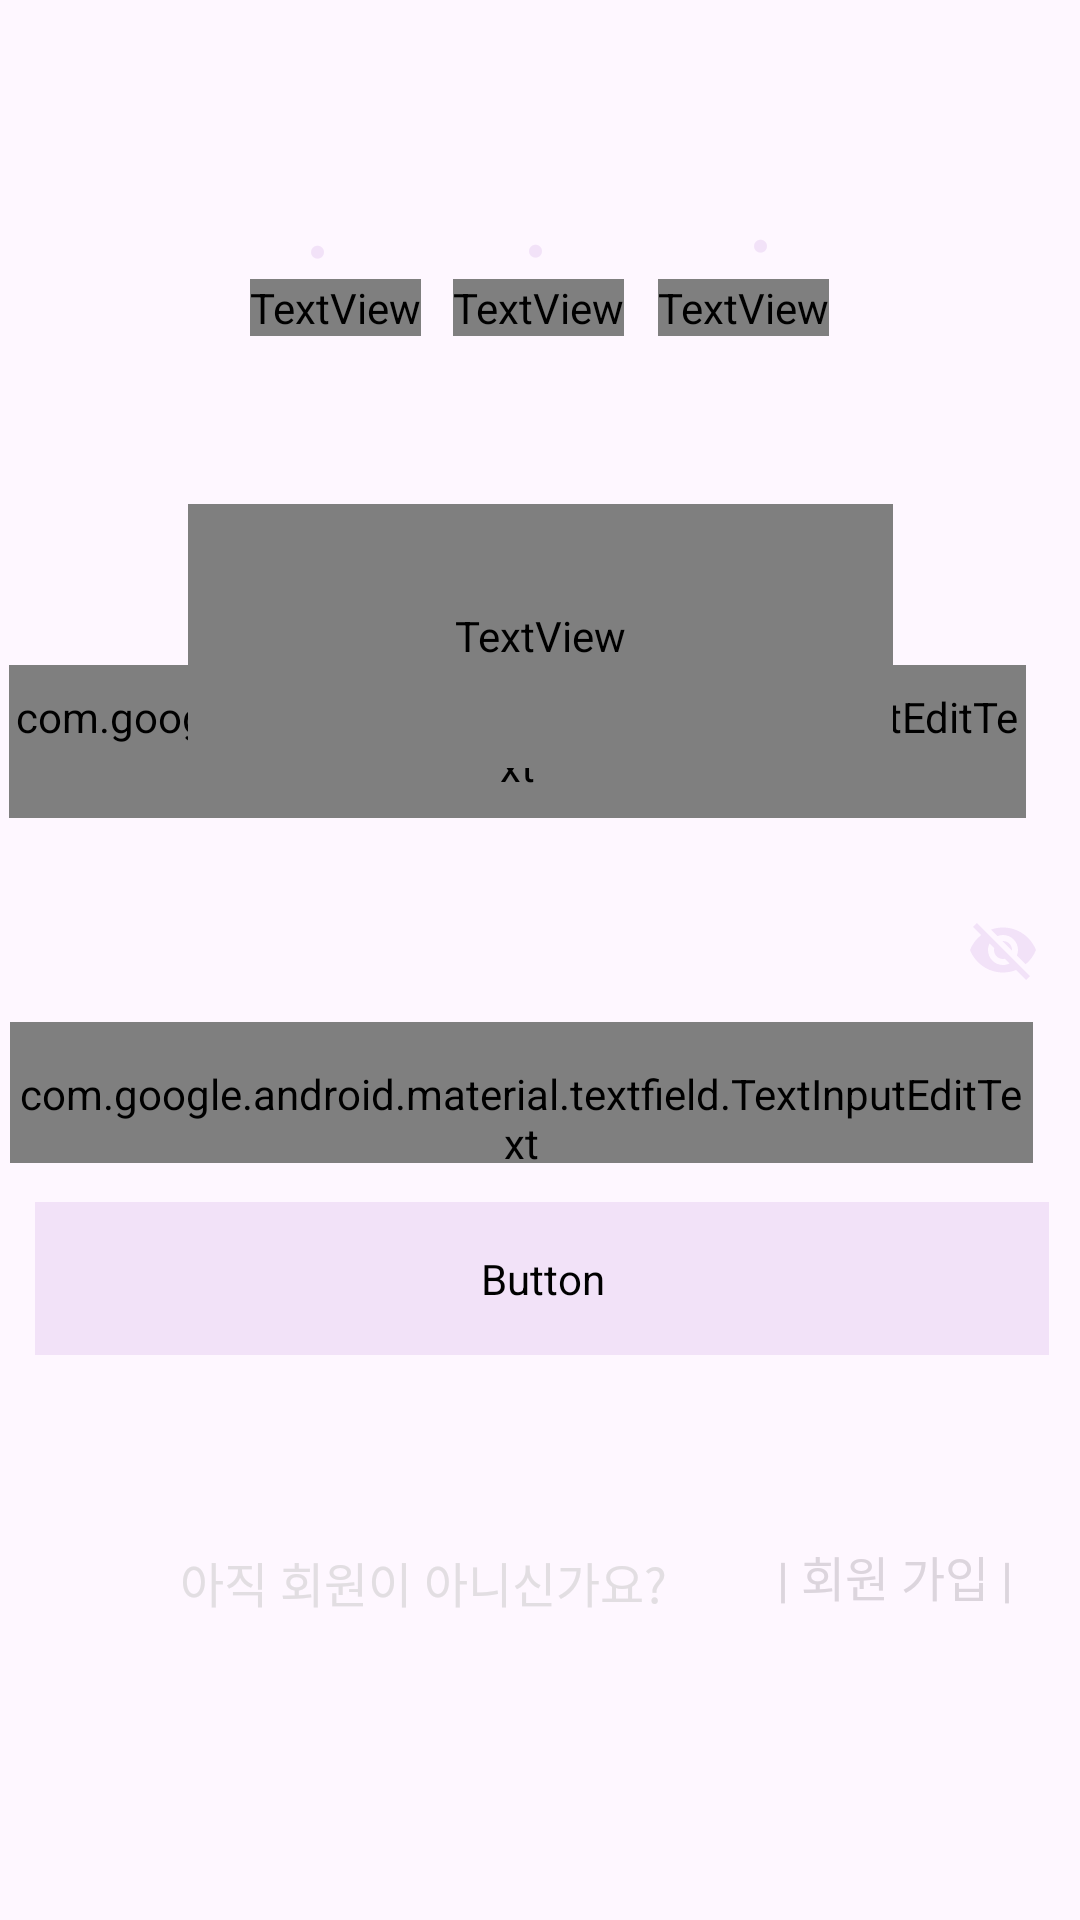

Layout XML and referenced resources for this Android screen:
<!-- AndroidManifest.xml: application theme Theme.CapstoneDesign -->
<!-- res/layout/activity_login.xml -->
<?xml version="1.0" encoding="utf-8"?>
<androidx.constraintlayout.widget.ConstraintLayout xmlns:android="http://schemas.android.com/apk/res/android"
    xmlns:app="http://schemas.android.com/apk/res-auto"
    xmlns:tools="http://schemas.android.com/tools"
    android:id="@+id/main"
    android:layout_width="match_parent"
    android:layout_height="match_parent"
    android:background="#FEF7FF"
    android:orientation="vertical"
    tools:context=".LoginActivity">

    <TextView
        android:id="@+id/textView"
        android:layout_width="wrap_content"
        android:layout_height="wrap_content"
        android:fontFamily="@font/mitme"
        android:text="프"
        android:textAlignment="center"
        android:textColor="#F2E2F8"
        android:textSize="60sp"
        android:textStyle="bold"
        app:layout_constraintBottom_toBottomOf="parent"
        app:layout_constraintEnd_toEndOf="parent"
        app:layout_constraintHorizontal_bias="0.498"
        app:layout_constraintStart_toStartOf="parent"
        app:layout_constraintTop_toTopOf="parent"
        app:layout_constraintVertical_bias="0.15" />

    <TextView
        android:id="@+id/textView2"
        android:layout_width="wrap_content"
        android:layout_height="wrap_content"
        android:text="⦁"
        android:textAlignment="center"
        android:textColor="#F2E2F8"
        app:layout_constraintBottom_toTopOf="@+id/textView"
        app:layout_constraintEnd_toEndOf="parent"
        app:layout_constraintHorizontal_bias="0.496"
        app:layout_constraintStart_toStartOf="parent"
        app:layout_constraintTop_toTopOf="parent"
        app:layout_constraintVertical_bias="1.0" />

    <TextView
        android:id="@+id/textView2"
        android:layout_width="16dp"
        android:layout_height="21dp"
        android:text="⦁"
        android:textAlignment="center"
        android:textColor="#F2E2F8"
        app:layout_constraintBottom_toTopOf="@+id/textView"
        app:layout_constraintEnd_toEndOf="parent"
        app:layout_constraintHorizontal_bias="0.574"
        app:layout_constraintStart_toEndOf="@+id/textView2"
        app:layout_constraintTop_toTopOf="parent"
        app:layout_constraintVertical_bias="1.0" />

    <TextView
        android:id="@+id/textView2"
        android:layout_width="13dp"
        android:layout_height="19dp"
        android:text="⦁"
        android:textAlignment="center"
        android:textColor="#F2E2F8"
        app:layout_constraintBottom_toTopOf="@+id/textView"
        app:layout_constraintEnd_toEndOf="parent"
        app:layout_constraintHorizontal_bias="0.286"
        app:layout_constraintStart_toStartOf="parent"
        app:layout_constraintTop_toTopOf="parent"
        app:layout_constraintVertical_bias="1.0" />

    <TextView
        android:id="@+id/textView"
        android:layout_width="wrap_content"
        android:layout_height="wrap_content"
        android:fontFamily="@font/mitme"
        android:text="스"
        android:textAlignment="center"
        android:textColor="#F2E2F8"
        android:textSize="60sp"
        android:textStyle="bold"
        app:layout_constraintBottom_toBottomOf="parent"
        app:layout_constraintEnd_toEndOf="parent"
        app:layout_constraintHorizontal_bias="0.275"
        app:layout_constraintStart_toStartOf="parent"
        app:layout_constraintTop_toTopOf="parent"
        app:layout_constraintVertical_bias="0.15" />

    <TextView
        android:id="@+id/textView"
        android:layout_width="wrap_content"
        android:layout_height="wrap_content"
        android:fontFamily="@font/mitme"
        android:text="톡"
        android:textAlignment="center"
        android:textColor="#F2E2F8"
        android:textSize="60sp"
        android:textStyle="bold"
        app:layout_constraintBottom_toBottomOf="parent"
        app:layout_constraintEnd_toEndOf="parent"
        app:layout_constraintHorizontal_bias="0.724"
        app:layout_constraintStart_toStartOf="parent"
        app:layout_constraintTop_toTopOf="parent"
        app:layout_constraintVertical_bias="0.15" />

    <com.google.android.material.textfield.TextInputLayout
        android:id="@+id/textInputLayout2"
        android:layout_width="356dp"
        android:layout_height="71dp"
        android:textColorHint="#F2E2F8"
        app:layout_constraintBottom_toTopOf="@+id/textInputLayout"
        app:layout_constraintEnd_toEndOf="parent"
        app:layout_constraintHorizontal_bias="0.709"
        app:layout_constraintStart_toStartOf="parent"
        app:layout_constraintTop_toTopOf="parent"
        app:layout_constraintVertical_bias="1.0">

        <com.google.android.material.textfield.TextInputEditText
            android:id="@+id/et_email"
            android:layout_width="339dp"
            android:layout_height="51dp"
            android:background="@drawable/line_sample"
            android:fontFamily="@font/mitme"
            android:hint="아이디"
            android:textSize="20sp"
            android:visibility="visible" />
    </com.google.android.material.textfield.TextInputLayout>

    <Button
        android:id="@+id/btn_login"
        android:layout_width="338dp"
        android:layout_height="51dp"
        android:layout_marginTop="95dp"
        android:backgroundTint="#F2E2F8"
        android:drawableTint="#F2E2F8"
        android:fontFamily="@font/mitme"
        android:text="로그인"
        android:textAlignment="center"
        android:textColor="#FAF8FA"
        android:textColorLink="#F2E2F8"
        android:textSize="24sp"
        app:cornerRadius="0.3dp"
        app:iconTint="#F2E2F8"
        app:layout_constraintBottom_toBottomOf="parent"
        app:layout_constraintEnd_toEndOf="parent"
        app:layout_constraintHorizontal_bias="0.534"
        app:layout_constraintStart_toStartOf="parent"
        app:layout_constraintTop_toTopOf="@id/textInputLayout"
        app:layout_constraintVertical_bias="0.065" />

    <Button
        android:id="@+id/btn_register"
        style="@style/Widget.AppCompat.Button.Borderless"
        android:layout_width="133dp"
        android:layout_height="42dp"
        android:layout_marginStart="172dp"
        android:layout_marginTop="52dp"
        android:text="| 회원 가입 |"
        android:textColor="#DCD5DD"
        android:textSize="16sp"
        app:layout_constraintStart_toStartOf="@+id/textView7"
        app:layout_constraintTop_toBottomOf="@+id/btn_login" />

    <TextView
        android:id="@+id/textView7"
        android:layout_width="wrap_content"
        android:layout_height="wrap_content"
        android:layout_marginStart="60dp"
        android:layout_marginTop="64dp"
        android:text="아직 회원이 아니신가요?"
        android:textColor="#E2DEE2"
        android:textSize="16sp"
        app:layout_constraintStart_toStartOf="parent"
        app:layout_constraintTop_toBottomOf="@+id/btn_login" />

    <com.google.android.material.textfield.TextInputLayout
        android:id="@+id/textInputLayout"
        android:layout_width="355dp"
        android:layout_height="95dp"
        android:textColorHint="#F2E2F8"
        app:layout_constraintBottom_toBottomOf="parent"
        app:layout_constraintEnd_toEndOf="parent"
        app:layout_constraintHorizontal_bias="0.696"
        app:layout_constraintStart_toStartOf="parent"
        app:layout_constraintTop_toTopOf="parent"
        app:layout_constraintVertical_bias="0.537"
        app:passwordToggleEnabled="true"
        app:passwordToggleTint="#F2E2F8">

        <com.google.android.material.textfield.TextInputEditText
            android:id="@+id/et_pwd"
            android:layout_width="341dp"
            android:layout_height="64dp"
            android:background="@drawable/line_sample"
            android:fontFamily="@font/mitme"
            android:hint="비밀번호"
            android:textSize="20sp"
            android:visibility="visible" />
    </com.google.android.material.textfield.TextInputLayout>

    <TextView
        android:id="@+id/textView4"
        android:layout_width="235dp"
        android:layout_height="88dp"
        android:layout_marginTop="168dp"
        android:fontFamily="@font/andika_new_basic_bold"
        android:text="Login"
        android:textAlignment="center"
        android:textColor="#F2E2F8"
        android:textSize="48sp"
        app:layout_constraintEnd_toEndOf="parent"
        app:layout_constraintStart_toStartOf="parent"
        app:layout_constraintTop_toTopOf="parent" />

</androidx.constraintlayout.widget.ConstraintLayout>
<!-- resources referenced by this layout -->
<resources>
  <!-- drawable line_sample (drawable) -->
  <?xml version="1.0" encoding="utf-8"?>
  <layer-list xmlns:android="http://schemas.android.com/apk/res/android">
      <item
          android:bottom ="1dp"
          android:left ="-2dp"
          android:right="-2dp"
          android:top="-2dp"    >
          <shape android:shape="rectangle">
              <stroke android:color="#E2DEE2"
                  android:width="1dp"/>
          </shape>
      </item>
  
  
  </layer-list>
  <style name="Theme.CapstoneDesign" parent="Base.Theme.CapstoneDesign" />
  <style name="Base.Theme.CapstoneDesign" parent="Theme.Material3.DayNight.NoActionBar">
          
          
          <item name="windowNoTitle">true</item>
          <item name="android:itemBackground">@drawable/line_sample</item>
          <item name="android:windowIsTranslucent">true</item>
      </style>
</resources>
